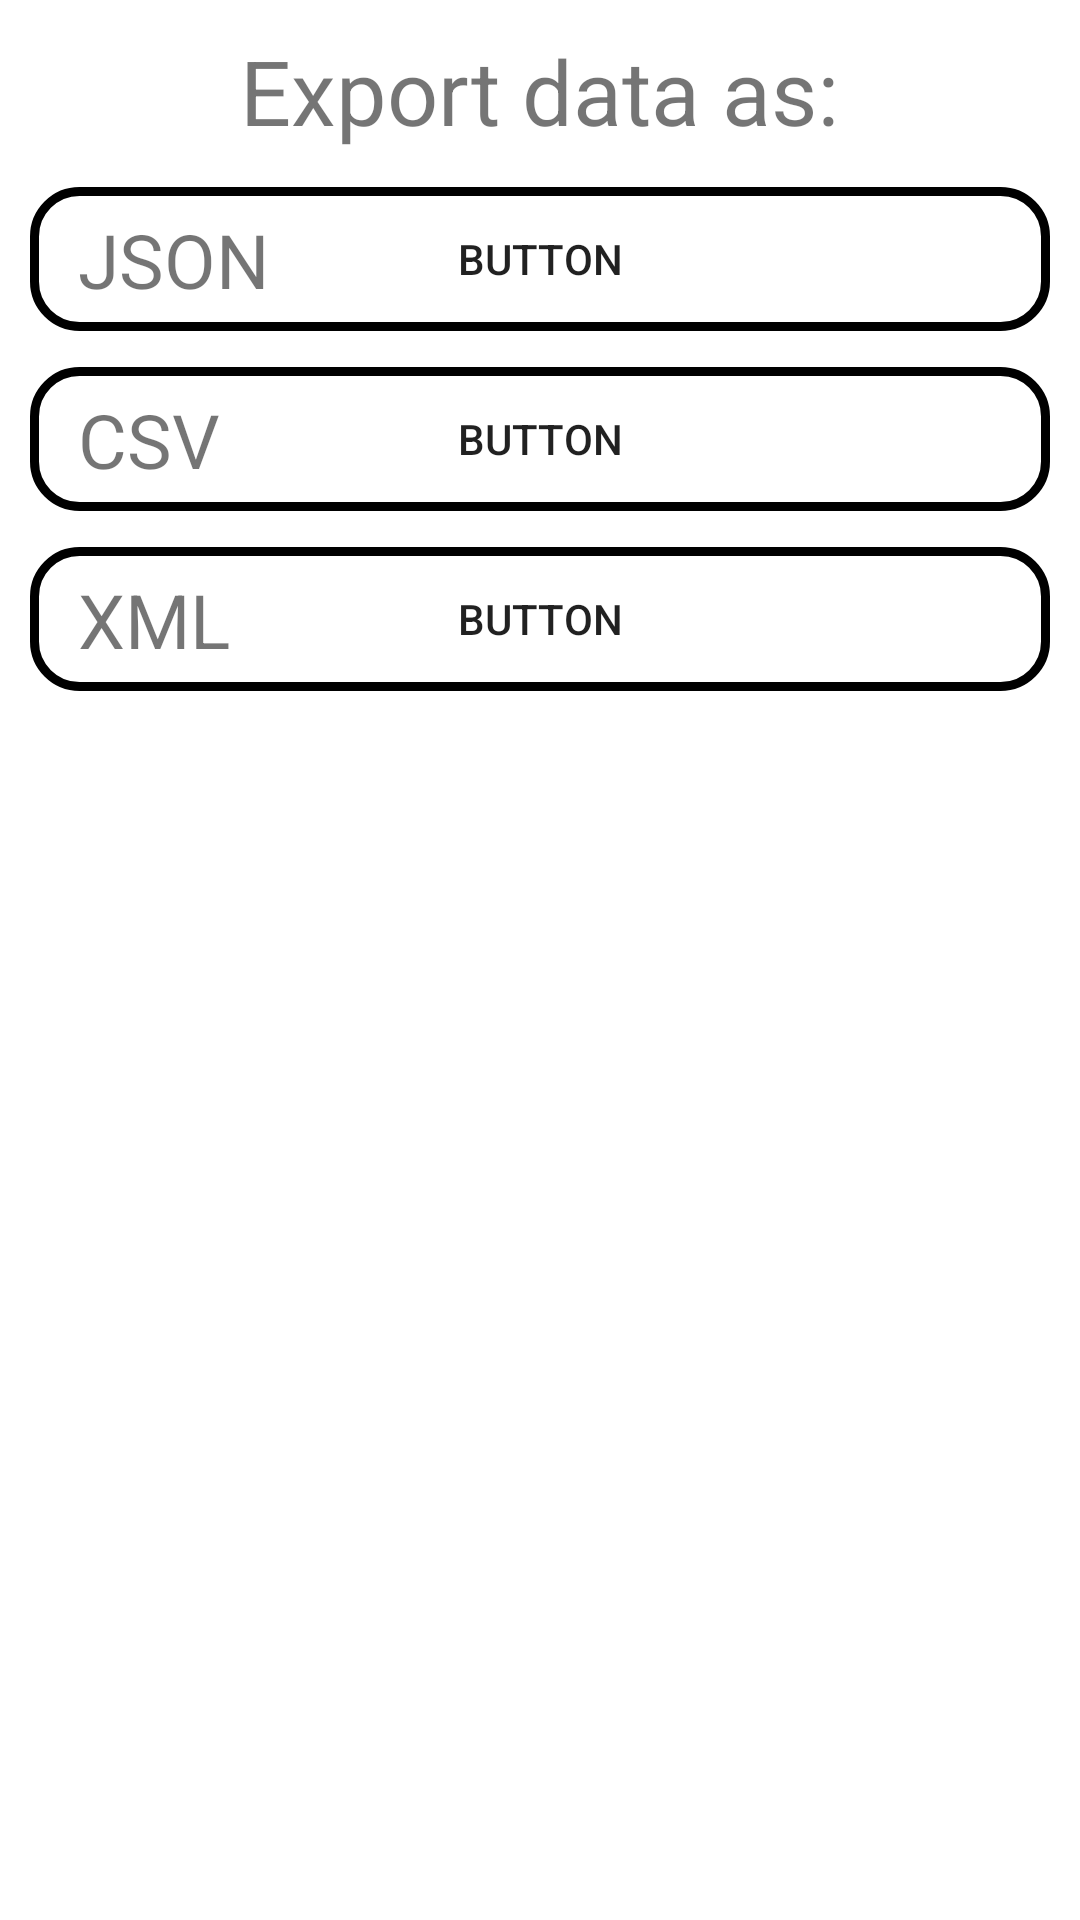

This screen was rendered from an Android layout file. Write that file and the resources it references.
<!-- AndroidManifest.xml: application theme Theme.FarmManagmentApp -->
<!-- res/layout/fragment_export_data.xml -->
<?xml version="1.0" encoding="utf-8"?>
<androidx.constraintlayout.widget.ConstraintLayout xmlns:android="http://schemas.android.com/apk/res/android"
    xmlns:app="http://schemas.android.com/apk/res-auto"
    xmlns:tools="http://schemas.android.com/tools"
    android:layout_width="match_parent"
    android:layout_height="match_parent"
    android:padding="@dimen/mainPadding"
    tools:context=".massAction.ExportData">

    <TextView
        android:id="@+id/textView"
        android:layout_width="wrap_content"
        android:layout_height="wrap_content"
        android:text="Export data as:"
        android:textSize="@dimen/largeBtnTextSize"
        app:layout_constraintEnd_toEndOf="parent"
        app:layout_constraintHorizontal_bias="0.5"
        app:layout_constraintStart_toStartOf="parent"
        app:layout_constraintTop_toTopOf="parent" />

    <Button
        android:id="@+id/JSONUploadBtn"
        android:layout_width="0dp"
        android:layout_height="wrap_content"
        android:layout_marginTop="12dp"
        android:background="@drawable/round_button_transperent"
        android:text="Button"
        app:layout_constraintEnd_toEndOf="parent"
        app:layout_constraintHorizontal_bias="0.526"
        app:layout_constraintStart_toStartOf="parent"
        app:layout_constraintTop_toBottomOf="@+id/textView" />

    <ImageView
        android:id="@+id/imageView2"
        android:layout_width="wrap_content"
        android:layout_height="wrap_content"
        android:layout_marginEnd="16dp"
        android:src="@drawable/ic_baseline_save_alt_24"
        app:layout_constraintBottom_toBottomOf="@+id/JSONUploadBtn"
        app:layout_constraintEnd_toEndOf="@+id/JSONUploadBtn"
        app:layout_constraintTop_toTopOf="@+id/JSONUploadBtn"/>

    <TextView
        android:id="@+id/textView2"
        android:layout_width="wrap_content"
        android:layout_height="wrap_content"
        android:layout_marginStart="16dp"
        android:text="JSON"
        android:textSize="@dimen/mainBtnTextSize"
        app:layout_constraintBottom_toBottomOf="@+id/JSONUploadBtn"
        app:layout_constraintStart_toStartOf="@+id/JSONUploadBtn"
        app:layout_constraintTop_toTopOf="@+id/JSONUploadBtn" />

    <Button
        android:id="@+id/CSVUploadBtn"
        android:layout_width="0dp"
        android:layout_height="wrap_content"
        android:layout_marginTop="12dp"
        android:background="@drawable/round_button_transperent"
        android:text="Button"
        app:layout_constraintEnd_toEndOf="parent"
        app:layout_constraintHorizontal_bias="0.526"
        app:layout_constraintStart_toStartOf="parent"
        app:layout_constraintTop_toBottomOf="@+id/JSONUploadBtn" />

    <ImageView
        android:id="@+id/imageView3"
        android:layout_width="wrap_content"
        android:layout_height="wrap_content"
        android:layout_marginEnd="16dp"
        android:src="@drawable/ic_baseline_save_alt_24"
        app:layout_constraintBottom_toBottomOf="@+id/CSVUploadBtn"
        app:layout_constraintEnd_toEndOf="@+id/CSVUploadBtn"
        app:layout_constraintTop_toTopOf="@+id/CSVUploadBtn"/>

    <TextView
        android:id="@+id/textView3"
        android:layout_width="wrap_content"
        android:layout_height="wrap_content"
        android:layout_marginStart="16dp"
        android:text="CSV"
        android:textSize="@dimen/mainBtnTextSize"
        app:layout_constraintBottom_toBottomOf="@+id/CSVUploadBtn"
        app:layout_constraintStart_toStartOf="@+id/CSVUploadBtn"
        app:layout_constraintTop_toTopOf="@+id/CSVUploadBtn" />

    <Button
        android:id="@+id/XMLUploadBtn"
        android:layout_width="0dp"
        android:layout_height="wrap_content"
        android:layout_marginTop="12dp"
        android:background="@drawable/round_button_transperent"
        android:text="Button"
        app:layout_constraintEnd_toEndOf="parent"
        app:layout_constraintHorizontal_bias="0.526"
        app:layout_constraintStart_toStartOf="parent"
        app:layout_constraintTop_toBottomOf="@+id/CSVUploadBtn" />

    <ImageView
        android:id="@+id/imageView4"
        android:layout_width="wrap_content"
        android:layout_height="wrap_content"
        android:layout_marginEnd="16dp"
        android:src="@drawable/ic_baseline_save_alt_24"
        app:layout_constraintBottom_toBottomOf="@+id/XMLUploadBtn"
        app:layout_constraintEnd_toEndOf="@+id/XMLUploadBtn"
        app:layout_constraintTop_toTopOf="@+id/XMLUploadBtn"/>

    <TextView
        android:id="@+id/textView4"
        android:layout_width="wrap_content"
        android:layout_height="wrap_content"
        android:layout_marginStart="16dp"
        android:text="XML"
        android:textSize="@dimen/mainBtnTextSize"
        app:layout_constraintBottom_toBottomOf="@+id/XMLUploadBtn"
        app:layout_constraintStart_toStartOf="@+id/XMLUploadBtn"
        app:layout_constraintTop_toTopOf="@+id/XMLUploadBtn" />


</androidx.constraintlayout.widget.ConstraintLayout>
<!-- resources referenced by this layout -->
<resources>
  <dimen name="largeBtnTextSize">30dp</dimen>
  <dimen name="mainBtnTextSize">25sp</dimen>
  <dimen name="mainPadding">10dp</dimen>
  <!-- drawable round_button_transperent (drawable) -->
  <?xml version="1.0" encoding="utf-8"?>
  <shape xmlns:android="http://schemas.android.com/apk/res/android" android:shape="rectangle">
      <corners android:radius="15dp" />
      <solid android:color="@android:color/transparent"/>
      <stroke android:width="3dp" android:color="#000000"/>
  </shape>
  <style name="Theme.FarmManagmentApp" parent="Theme.MaterialComponents.DayNight.NoActionBar">
          
          <item name="colorPrimary">@color/purple_500</item>
          <item name="colorPrimaryVariant">@color/purple_700</item>
          <item name="colorOnPrimary">@color/white</item>
          
          <item name="colorSecondary">@color/teal_200</item>
          <item name="colorSecondaryVariant">@color/teal_700</item>
          <item name="colorOnSecondary">@color/black</item>
          
          <item name="android:statusBarColor" tools:targetApi="l">?attr/colorPrimaryVariant</item>
          
      </style>
  <!-- not gathered from this repository: default colours our renderer supplied (Android Studio template values) -->
  <color name="purple_500">#FF6200EE</color>
  <color name="purple_700">#FF3700B3</color>
  <color name="teal_200">#FF03DAC5</color>
  <color name="teal_700">#FF018786</color>
  <color name="black">#FF000000</color>
  <color name="white">#FFFFFFFF</color>
</resources>
